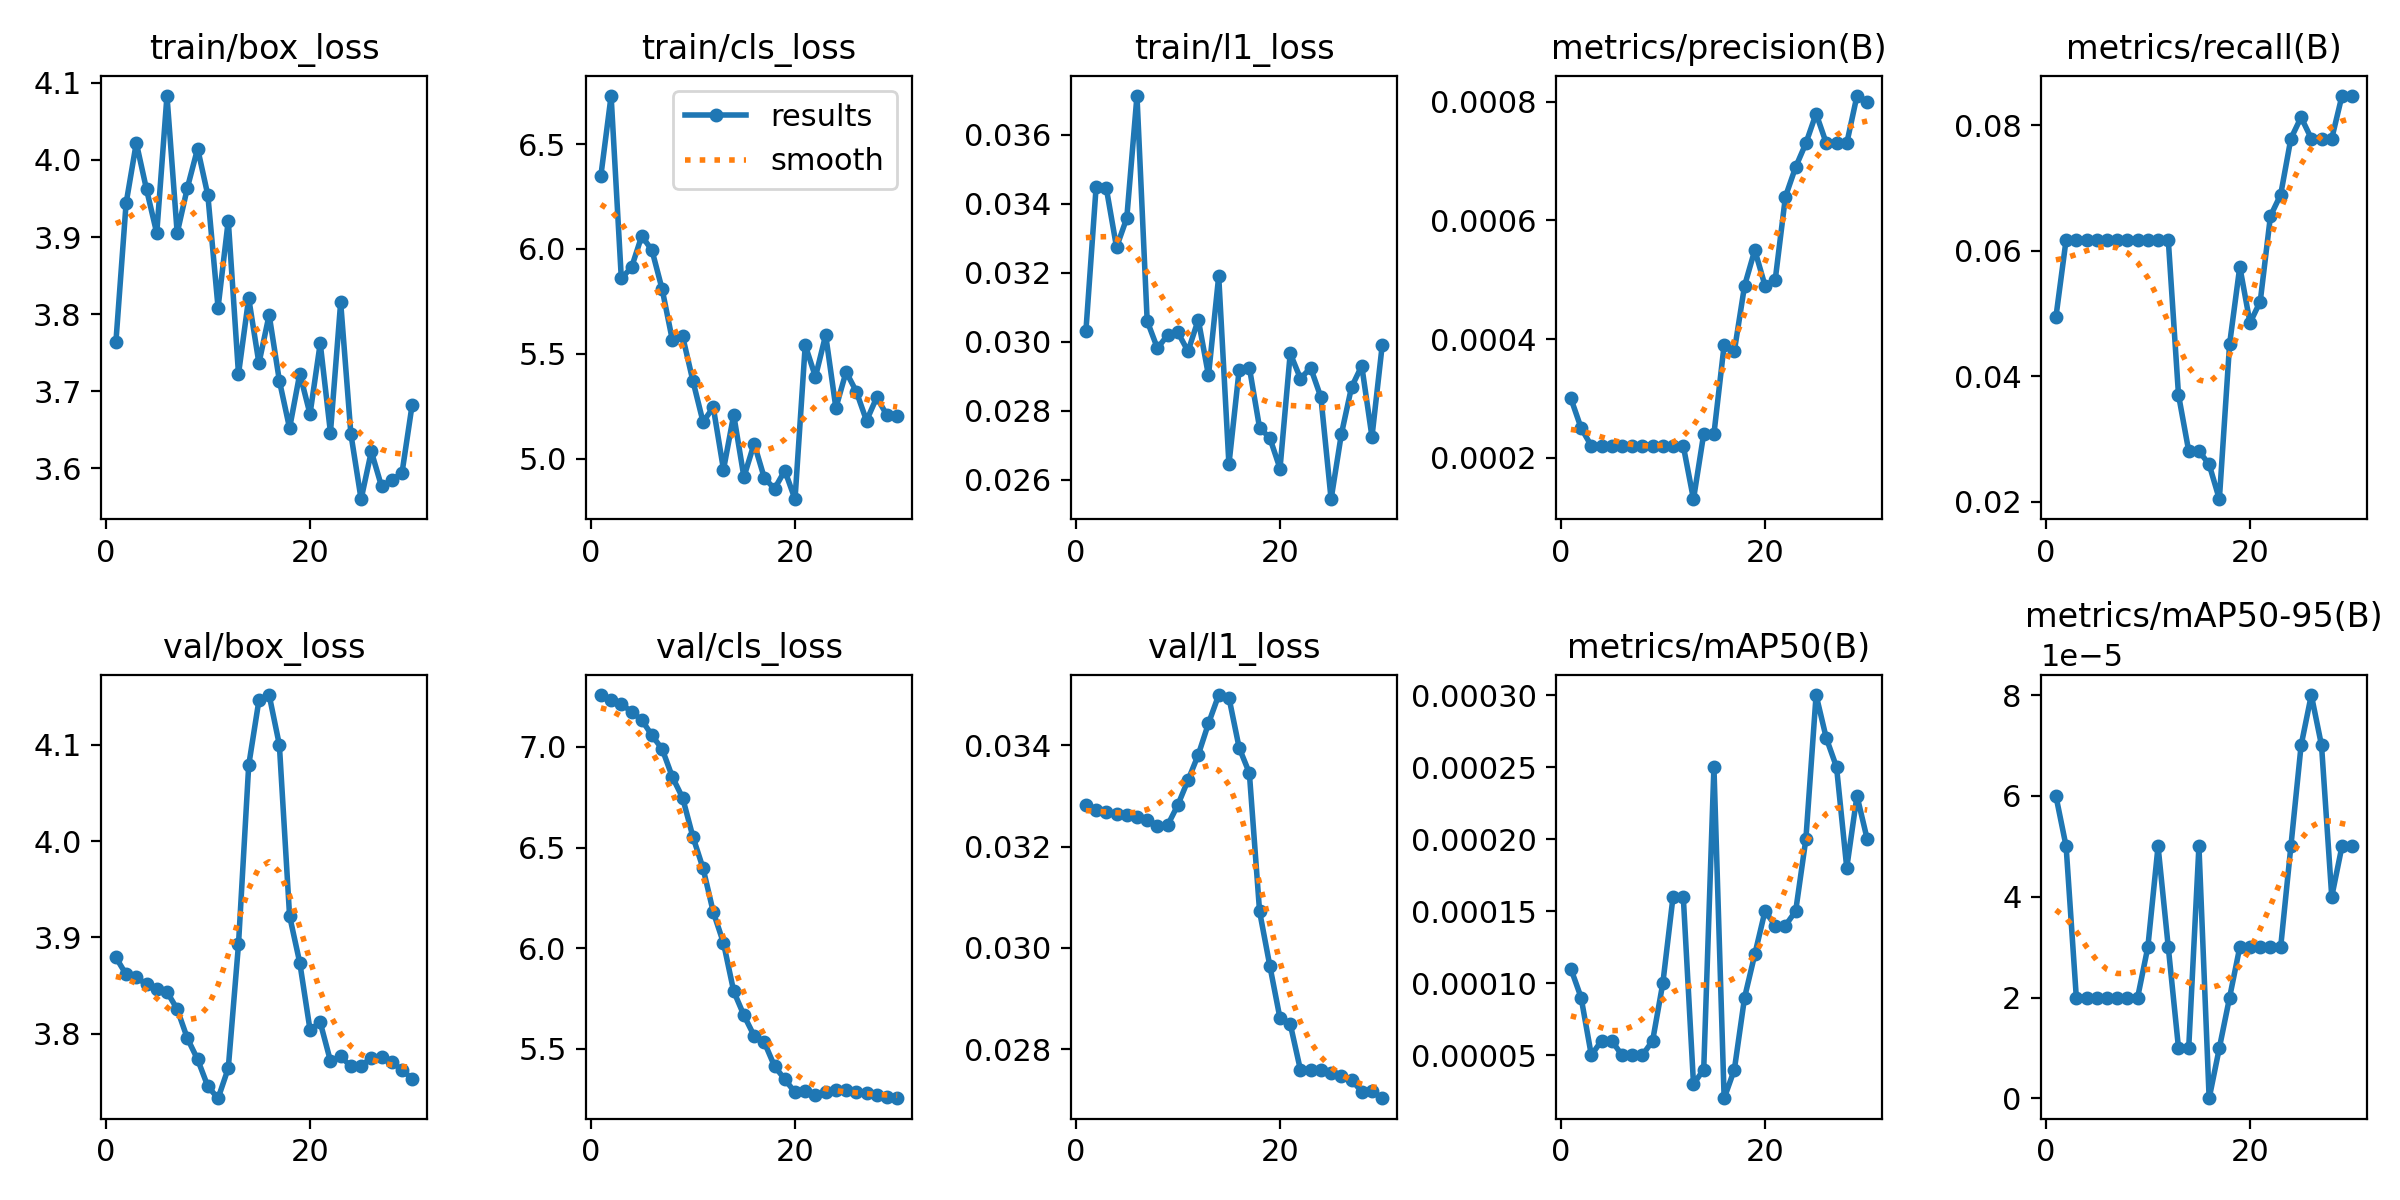

The table this chart was drawn from, first rows:
epoch, time, train/box_loss, train/cls_loss, train/l1_loss, metrics/precision(B), metrics/recall(B), metrics/mAP50(B), metrics/mAP50-95(B), val/box_loss, val/cls_loss, val/l1_loss, lr/pg0, lr/pg1, lr/pg2
1, 4.474, 3.763, 6.35, 0.0303, 0.0003, 0.04938, 0.00011, 6e-05, 3.879, 7.257, 0.03282, 0.0004287, 0.0004287, 0.0004287
2, 7.07, 3.944, 6.73, 0.03448, 0.00025, 0.06173, 9e-05, 5e-05, 3.862, 7.231, 0.03273, 0.0008752, 0.0008752, 0.0008752
3, 9.799, 4.022, 5.859, 0.03445, 0.00022, 0.06173, 5e-05, 2e-05, 3.859, 7.212, 0.03269, 0.00129, 0.00129, 0.00129
4, 12.31, 3.962, 5.912, 0.03274, 0.00022, 0.06173, 6e-05, 2e-05, 3.851, 7.174, 0.03265, 0.001288, 0.001288, 0.001288
5, 14.8, 3.905, 6.062, 0.03358, 0.00022, 0.06173, 6e-05, 2e-05, 3.847, 7.133, 0.03262, 0.00124, 0.00124, 0.00124
6, 17.34, 4.083, 5.994, 0.03713, 0.00022, 0.06173, 5e-05, 2e-05, 3.844, 7.057, 0.03259, 0.001193, 0.001193, 0.001193
7, 20.22, 3.905, 5.807, 0.0306, 0.00022, 0.06173, 5e-05, 2e-05, 3.826, 6.988, 0.03253, 0.001146, 0.001146, 0.001146
8, 22.76, 3.964, 5.564, 0.02981, 0.00022, 0.06173, 5e-05, 2e-05, 3.795, 6.85, 0.03241, 0.001099, 0.001099, 0.001099
9, 25.36, 4.015, 5.583, 0.03019, 0.00022, 0.06173, 6e-05, 2e-05, 3.774, 6.747, 0.03242, 0.001052, 0.001052, 0.001052
10, 28.28, 3.954, 5.372, 0.03027, 0.00022, 0.06173, 0.0001, 3e-05, 3.746, 6.554, 0.03282, 0.001005, 0.001005, 0.001005
11, 30.83, 3.808, 5.175, 0.02972, 0.00022, 0.06173, 0.00016, 5e-05, 3.733, 6.397, 0.03331, 0.0009574, 0.0009574, 0.0009574
12, 33.53, 3.921, 5.244, 0.03064, 0.00022, 0.06173, 0.00016, 3e-05, 3.764, 6.18, 0.03381, 0.0009103, 0.0009103, 0.0009103
13, 36.06, 3.722, 4.947, 0.02902, 0.00013, 0.03704, 3e-05, 1e-05, 3.893, 6.026, 0.03443, 0.0008631, 0.0008631, 0.0008631
14, 38.52, 3.821, 5.208, 0.0319, 0.00024, 0.02809, 4e-05, 1e-05, 4.079, 5.786, 0.03499, 0.000816, 0.000816, 0.000816
15, 41.18, 3.736, 4.912, 0.02644, 0.00024, 0.02809, 0.00025, 5e-05, 4.146, 5.667, 0.03494, 0.0007688, 0.0007688, 0.0007688
16, 43.74, 3.799, 5.072, 0.02918, 0.00039, 0.02595, 2e-05, 0, 4.151, 5.565, 0.03395, 0.0007216, 0.0007216, 0.0007216
17, 46.29, 3.714, 4.907, 0.02925, 0.00038, 0.02041, 4e-05, 1e-05, 4.1, 5.533, 0.03345, 0.0006745, 0.0006745, 0.0006745
18, 48.82, 3.652, 4.856, 0.0275, 0.00049, 0.0451, 9e-05, 2e-05, 3.922, 5.414, 0.03072, 0.0006273, 0.0006273, 0.0006273
19, 51.45, 3.723, 4.943, 0.02721, 0.00055, 0.05745, 0.00012, 3e-05, 3.874, 5.35, 0.02965, 0.0005802, 0.0005802, 0.0005802
20, 54, 3.67, 4.806, 0.02632, 0.00049, 0.0485, 0.00015, 3e-05, 3.804, 5.284, 0.02861, 0.000533, 0.000533, 0.000533
21, 58.22, 3.762, 5.541, 0.02966, 0.0005, 0.0519, 0.00014, 3e-05, 3.812, 5.291, 0.0285, 0.0004859, 0.0004859, 0.0004859
22, 60.8, 3.646, 5.39, 0.02893, 0.00064, 0.06551, 0.00014, 3e-05, 3.772, 5.271, 0.02759, 0.0004387, 0.0004387, 0.0004387
23, 63.24, 3.815, 5.589, 0.02924, 0.00069, 0.06891, 0.00015, 3e-05, 3.777, 5.285, 0.0276, 0.0003915, 0.0003915, 0.0003915
24, 65.67, 3.644, 5.242, 0.02839, 0.00073, 0.07785, 0.0002, 5e-05, 3.766, 5.296, 0.0276, 0.0003444, 0.0003444, 0.0003444
25, 68.21, 3.56, 5.414, 0.02543, 0.00078, 0.08125, 0.0003, 7e-05, 3.767, 5.296, 0.02754, 0.0002972, 0.0002972, 0.0002972
26, 71.27, 3.622, 5.32, 0.02731, 0.00073, 0.07785, 0.00027, 8e-05, 3.775, 5.288, 0.02747, 0.0002501, 0.0002501, 0.0002501
27, 73.83, 3.576, 5.18, 0.02868, 0.00073, 0.07785, 0.00025, 7e-05, 3.777, 5.281, 0.0274, 0.0002029, 0.0002029, 0.0002029
28, 76.36, 3.585, 5.292, 0.0293, 0.00073, 0.07785, 0.00018, 4e-05, 3.77, 5.271, 0.02716, 0.0001558, 0.0001558, 0.0001558
29, 78.9, 3.594, 5.206, 0.02724, 0.00081, 0.08466, 0.00023, 5e-05, 3.763, 5.264, 0.02717, 0.0001086, 0.0001086, 0.0001086
30, 81.6, 3.683, 5.203, 0.02989, 0.0008, 0.08466, 0.0002, 5e-05, 3.753, 5.255, 0.02703, 6.1447e-05, 6.1447e-05, 6.1447e-05
